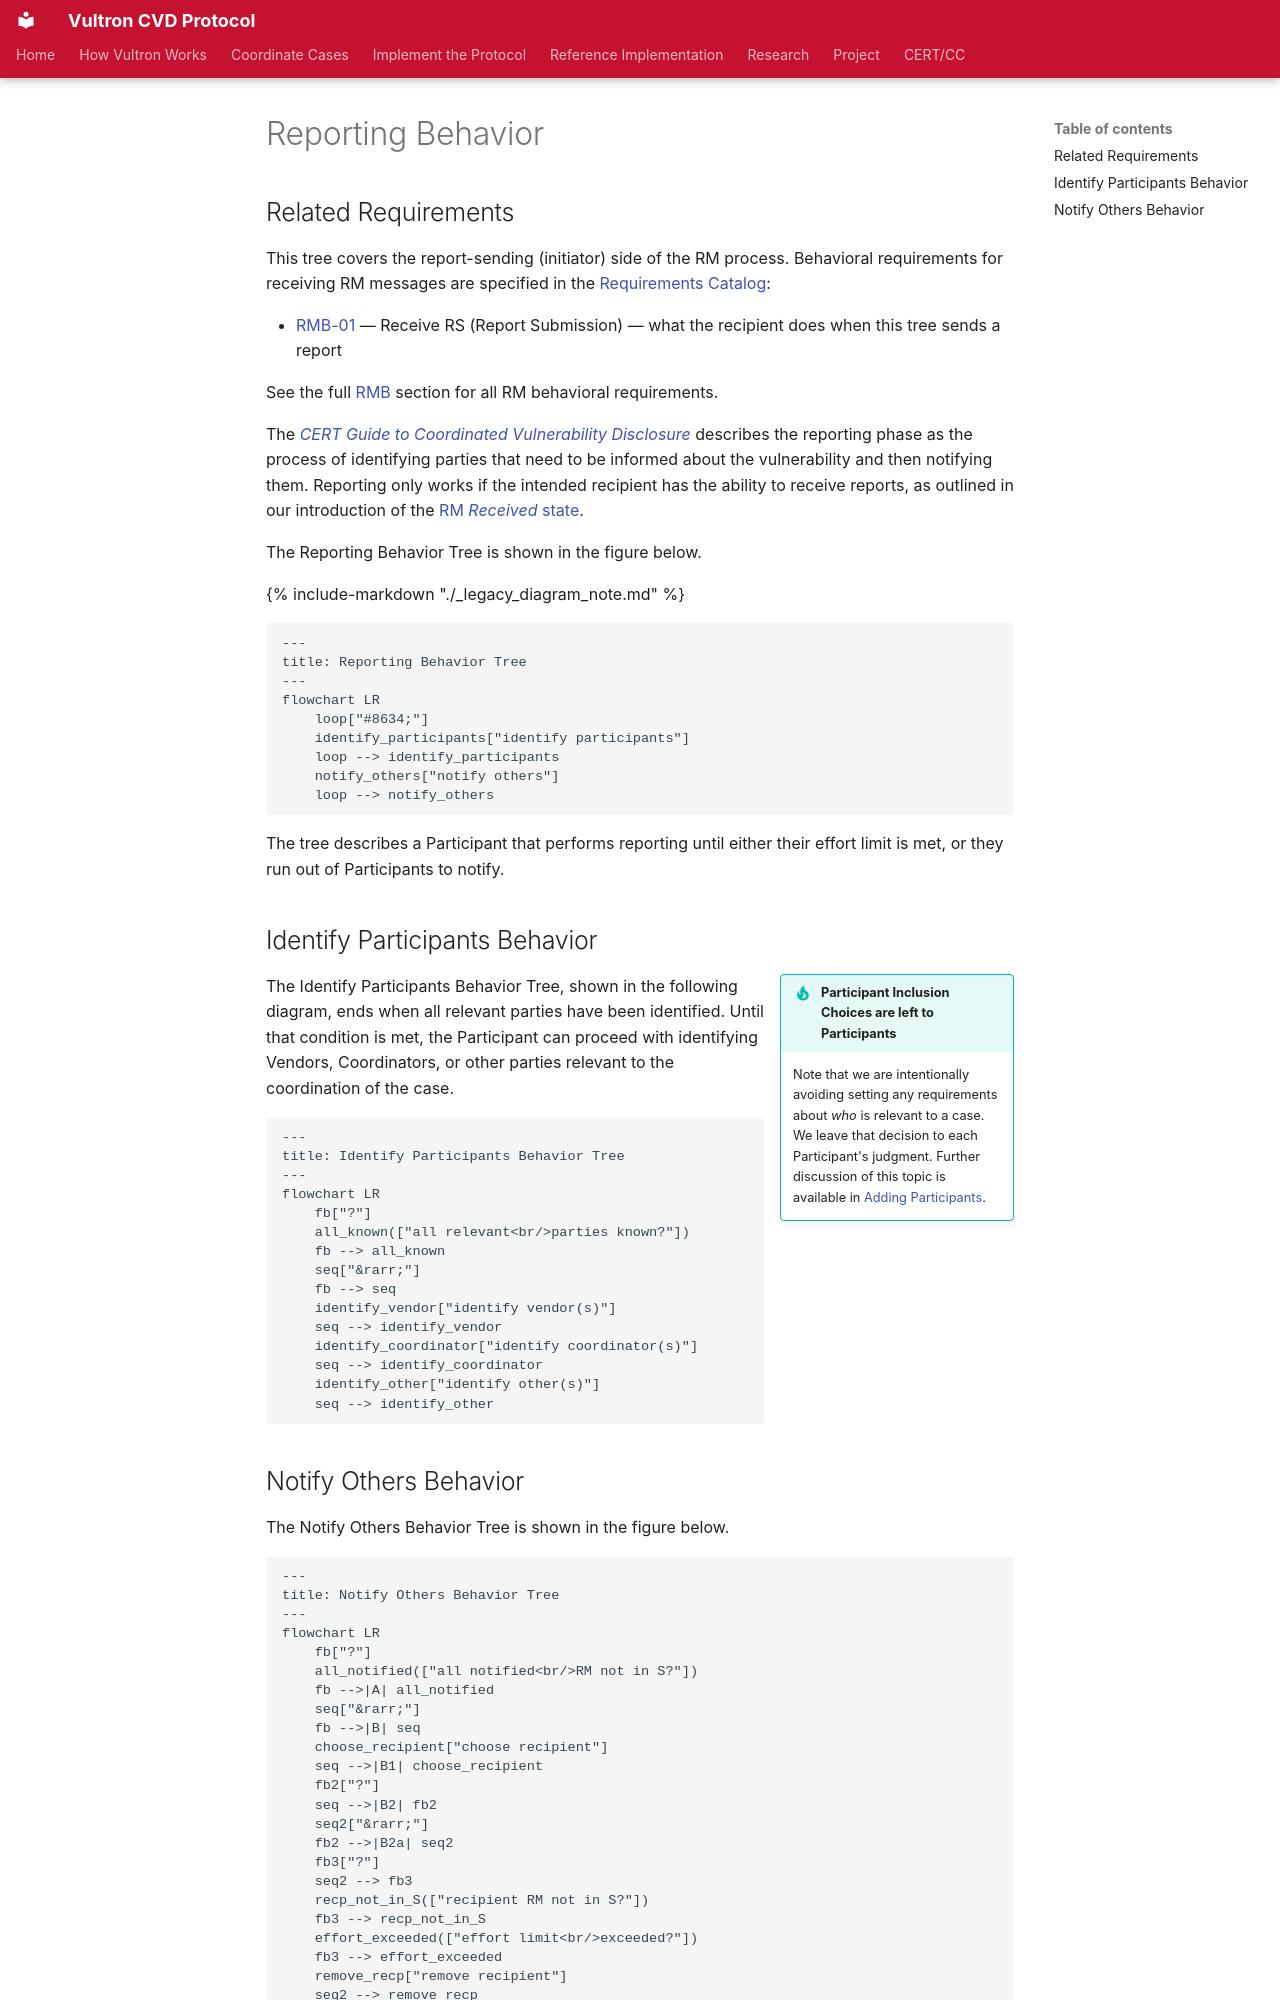

repository: CERTCC/Vultron · page: topics/behavior_logic/reporting_bt/index.html · generator: mkdocs

---
stakeholder_type: [project-contributor]
---

# Reporting Behavior

## Related Requirements

This tree covers the report-sending (initiator) side of the RM process.
Behavioral requirements for receiving RM messages are specified in the
[Requirements Catalog](../../reference/vultron-spec/requirements/index.md):

- [RMB-01](../../reference/vultron-spec/requirements/state-behavior.md#protocol-rmb-01) — Receive RS (Report Submission) — what the recipient does when this tree sends a report

See the full [RMB](../../reference/vultron-spec/requirements/state-behavior.md#protocol-rmb) section for all RM behavioral requirements.

The [*CERT Guide to Coordinated Vulnerability Disclosure*](https://certcc.github.io/CERT-Guide-to-CVD){:target="_blank"}
describes the reporting phase as the process of identifying parties that need to be informed about the vulnerability
and then notifying them.
Reporting only works if the intended recipient has the ability to receive reports, as outlined in
our introduction of the [RM *Received* state](../process_models/rm/index.md#the-received-r-state).

The Reporting Behavior Tree is shown in the figure below.

{% include-markdown "./_legacy_diagram_note.md" %}

```mermaid
---
title: Reporting Behavior Tree
---
flowchart LR
    loop["#8634;"]
    identify_participants["identify participants"]
    loop --> identify_participants
    notify_others["notify others"]
    loop --> notify_others
```

The tree describes a Participant that performs reporting until either their effort limit is met, or they run out of
Participants to notify.

## Identify Participants Behavior

!!! tip inline end "Participant Inclusion Choices are left to Participants"

    Note that we are intentionally avoiding setting any requirements about *who* is relevant to a case.
    We leave that decision to each Participant's judgment.
    Further discussion of this topic is available in [Adding Participants](../process_models/em/working_with_others.md). 

The Identify Participants Behavior Tree, shown in the following diagram, ends when all relevant parties have been
identified.
Until that condition is met, the Participant can proceed with identifying Vendors, Coordinators, or other
parties relevant to the coordination of the case.

```mermaid
---
title: Identify Participants Behavior Tree
---
flowchart LR
    fb["?"]
    all_known(["all relevant<br/>parties known?"])
    fb --> all_known
    seq["&rarr;"]
    fb --> seq
    identify_vendor["identify vendor(s)"]
    seq --> identify_vendor
    identify_coordinator["identify coordinator(s)"]
    seq --> identify_coordinator
    identify_other["identify other(s)"]
    seq --> identify_other
```
